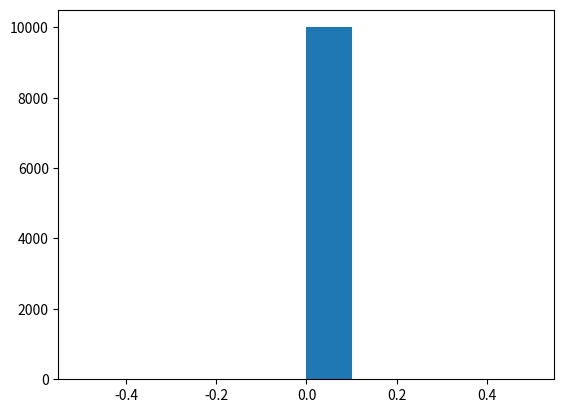

The matplotlib source for this figure:
import random,matplotlib.pyplot as plt

L = 4
b = -0.5
x = 0
nsteps = 10000
xs = []
for step in range(nsteps):
    if random.uniform(0.0, 1.0) < 0.5 + b:
        dx = 1
    else:
        dx = -1
    if x + dx >= 0 and x + dx < L:
        x += dx
    xs.append(x)
   
plt.hist(xs)